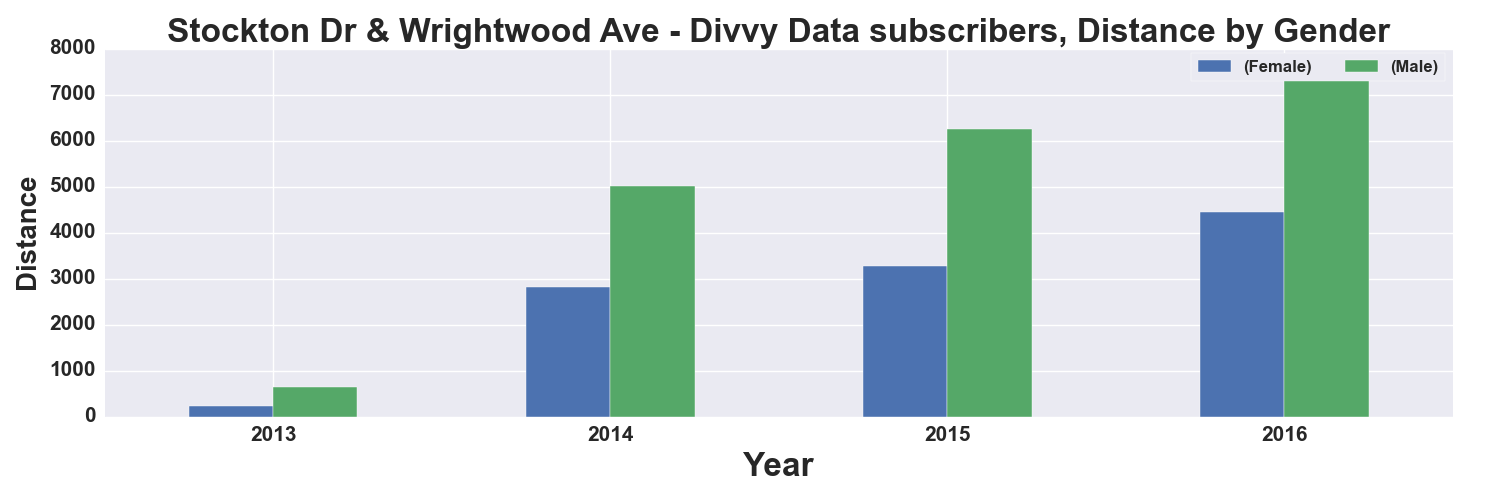

Source data for this figure (header and first rows):
, START TIME YEAR, DISTANCE_Miles, DISTANCE_Miles
GENDER, , Female, Male
0, 2013, 224.0, 646.0
1, 2014, 2819, 5016
2, 2015, 3279, 6246
3, 2016, 4440, 7855
